The GitHub repository BasicSeres/gesture_recognition_nn contains a labelled image folder "gesture_recognition_nn" with 4 categories: five fingers gesture, nothing, two fingers gesture, zero fingers gesture. Examples follow, each with its label.

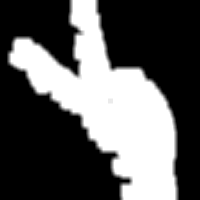
Label: two fingers gesture

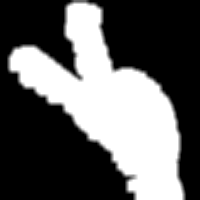
Label: two fingers gesture

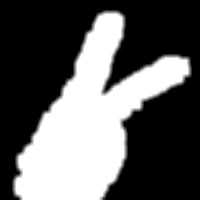
Label: two fingers gesture

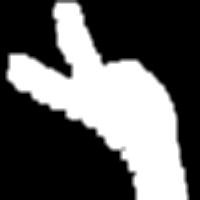
Label: two fingers gesture

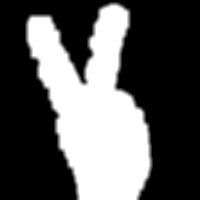
Label: two fingers gesture

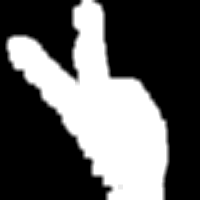
Label: two fingers gesture
